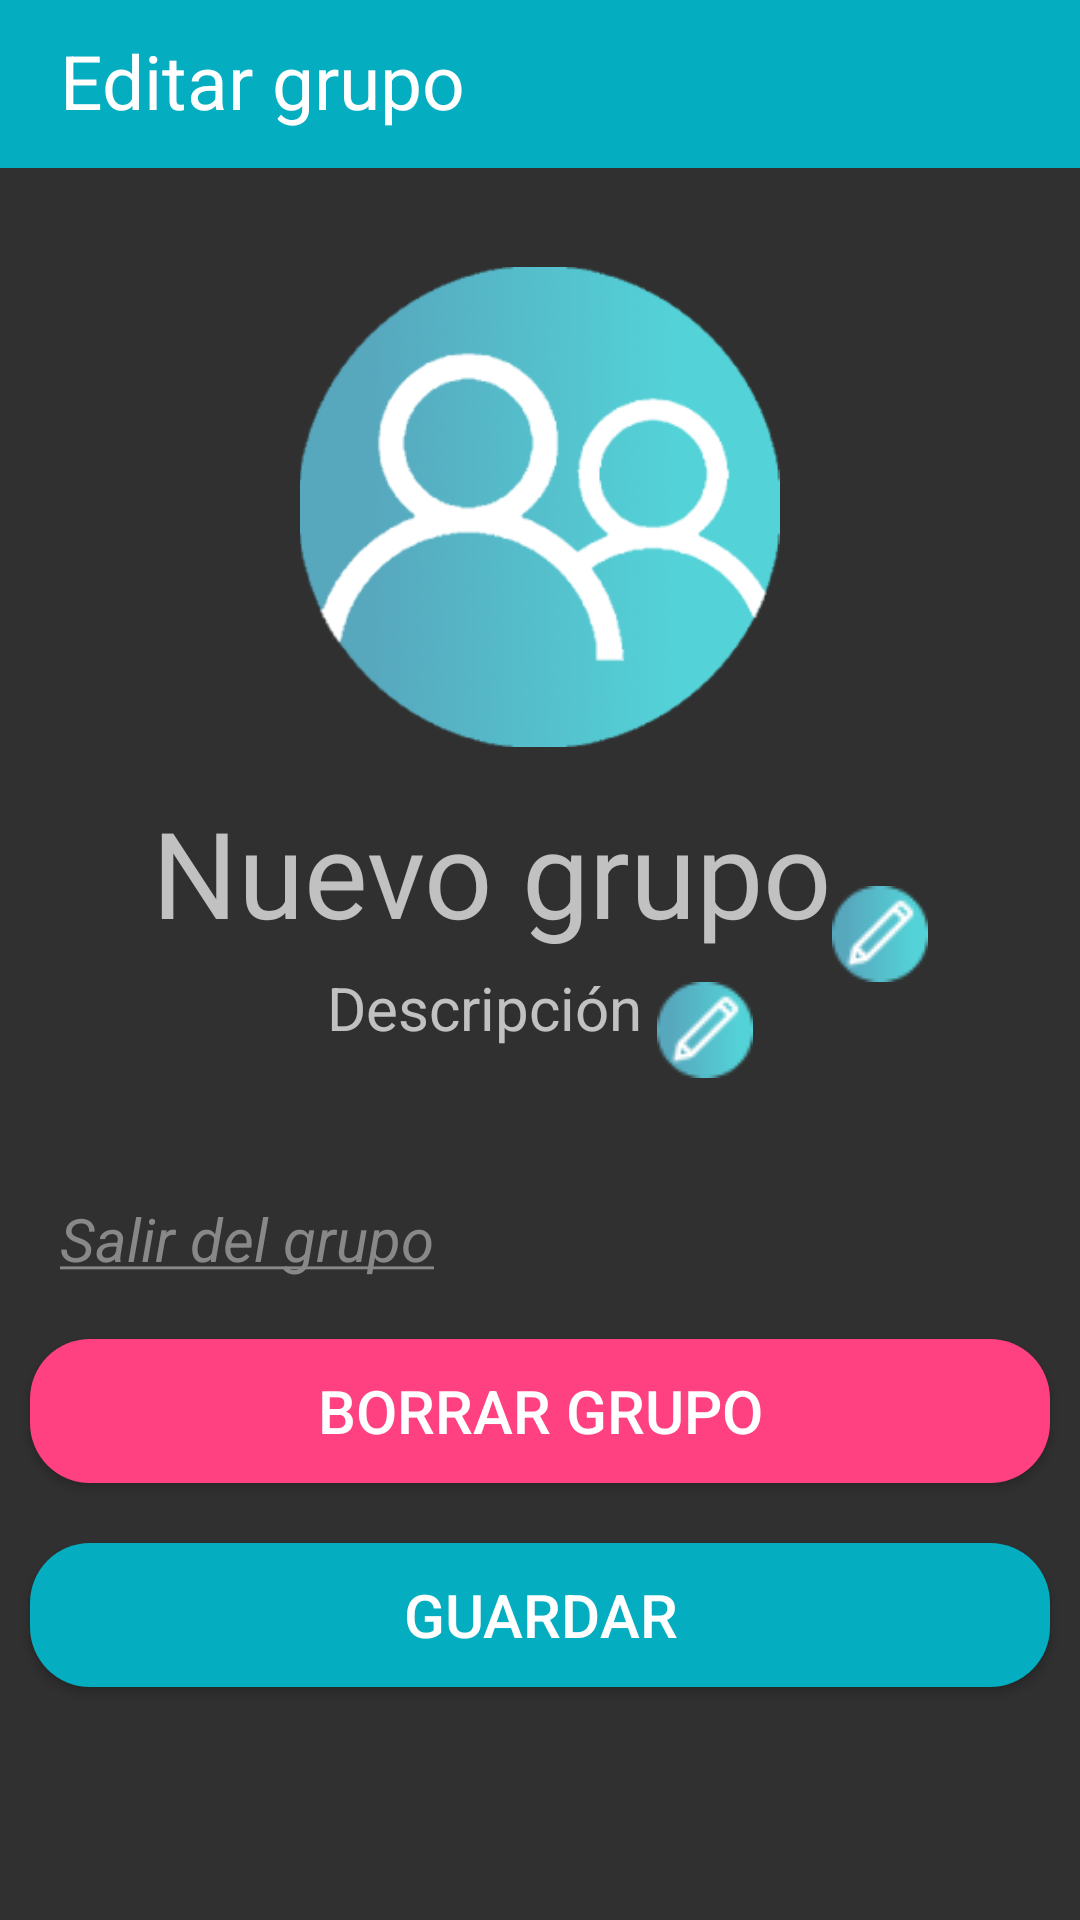

Layout XML and referenced resources for this Android screen:
<!-- AndroidManifest.xml: application theme AppTheme -->
<!-- res/layout/activity_edit_group.xml -->
<?xml version="1.0" encoding="utf-8"?>
<android.support.constraint.ConstraintLayout xmlns:android="http://schemas.android.com/apk/res/android"
    xmlns:app="http://schemas.android.com/apk/res-auto"
    xmlns:tools="http://schemas.android.com/tools"
    android:id="@+id/main_content"
    android:layout_width="match_parent"
    android:layout_height="match_parent"
    android:fitsSystemWindows="true"
    tools:context=".group.EditGroupActivity">

    <android.support.v7.widget.Toolbar
        android:id="@+id/toolbar"
        android:layout_width="0dp"
        android:layout_height="wrap_content"
        android:background="@color/colorPrimary"
        android:label="@string/edit_group"
        app:layout_constraintEnd_toEndOf="parent"
        app:layout_constraintHorizontal_bias="1.0"
        app:layout_constraintStart_toStartOf="parent"
        app:layout_constraintTop_toTopOf="parent"
        app:layout_scrollFlags="scroll|enterAlways"
        app:popupTheme="@style/AppTheme.PopupOverlay">

    </android.support.v7.widget.Toolbar>

    <LinearLayout
        android:layout_width="match_parent"
        android:layout_height="match_parent"
        android:orientation="vertical">

        <TextView
            android:layout_width="match_parent"
            android:layout_height="49dp"
            android:paddingLeft="20dp"
            android:paddingTop="10dp"
            android:text="@string/button_edit_group"
            android:textColor="#ffffff"
            android:textSize="25dp" />

        <ScrollView
            android:layout_width="match_parent"
            android:layout_height="match_parent">

            <LinearLayout
                android:layout_width="match_parent"
                android:layout_height="wrap_content"
                android:orientation="vertical">

                <ImageView
                    android:id="@+id/ivGroupImage"
                    android:layout_width="165dp"
                    android:layout_height="160dp"
                    android:layout_gravity="center_horizontal"
                    android:layout_marginTop="40dp"
                    android:layout_marginBottom="20dp"
                    android:src="@drawable/group256" />

                <LinearLayout
                    android:layout_width="match_parent"
                    android:layout_height="match_parent"
                    android:gravity="bottom|center_horizontal"
                    android:orientation="horizontal">

                    <TextView
                        android:id="@+id/tvGroupName"
                        android:layout_width="wrap_content"
                        android:layout_height="wrap_content"
                        android:layout_marginBottom="5dp"
                        android:includeFontPadding="true"
                        android:text="@string/new_group"
                        android:textSize="40sp" />

                    <ImageView
                        android:id="@+id/ivEditGroupName"
                        android:layout_width="wrap_content"
                        android:layout_height="wrap_content"
                        android:src="@drawable/edit32" />
                </LinearLayout>

                <LinearLayout
                    android:layout_width="match_parent"
                    android:layout_height="match_parent"
                    android:gravity="bottom|center_horizontal"
                    android:orientation="horizontal">

                    <TextView
                        android:id="@+id/tvGroupDescription"
                        android:layout_width="wrap_content"
                        android:layout_height="wrap_content"
                        android:layout_marginBottom="5dp"
                        android:includeFontPadding="true"
                        android:text="@string/new_description"
                        android:textSize="20sp" />

                    <ImageView
                        android:id="@+id/ivEditGroupDescription"
                        android:layout_width="wrap_content"
                        android:layout_height="wrap_content"
                        android:paddingLeft="5dp"
                        android:src="@drawable/edit32" />
                </LinearLayout>

                <ListView
                    android:id="@+id/lvMembers"
                    android:layout_width="match_parent"
                    android:layout_height="wrap_content"
                    android:layout_marginLeft="20dp"
                    android:layout_marginTop="20dp"
                    android:layout_marginRight="20dp">

                </ListView>

                <TextView
                    android:id="@+id/tvLeaveGroup"
                    android:layout_width="match_parent"
                    android:layout_height="wrap_content"
                    android:layout_marginLeft="20dp"
                    android:layout_marginTop="20dp"
                    android:layout_marginBottom="20dp"
                    android:text="@string/out_group"
                    android:textColor="@color/input_register"
                    android:textSize="20sp"
                    android:textStyle="italic" />

                <Button
                    android:id="@+id/btDeleteGroup"
                    android:layout_width="match_parent"
                    android:layout_height="match_parent"
                    android:layout_gravity="center"
                    android:layout_marginLeft="10dp"
                    android:layout_marginRight="10dp"
                    android:layout_marginBottom="20dp"
                    android:background="@drawable/red_button"
                    android:text="@string/delete_group"
                    android:textColor="@color/white"
                    android:textSize="20dp" />

                <Button
                    android:id="@+id/btEditGroup"
                    android:layout_width="match_parent"
                    android:layout_height="match_parent"
                    android:layout_gravity="center"
                    android:layout_marginLeft="10dp"
                    android:layout_marginRight="10dp"
                    android:layout_marginBottom="20dp"
                    android:background="@drawable/custom_button"
                    android:text="@string/save"
                    android:textColor="@color/white"
                    android:textSize="20dp" />

            </LinearLayout>
        </ScrollView>

    </LinearLayout>

</android.support.constraint.ConstraintLayout>
<!-- resources referenced by this layout -->
<resources>
  <color name="colorPrimary">#04ADBF</color>
  <color name="input_register">#888888</color>
  <color name="white">#ffffff</color>
  <!-- drawable custom_button (drawable-mdpi) -->
  <?xml version="1.0" encoding="utf-8"?>
  <selector xmlns:android="http://schemas.android.com/apk/res/android">
      <item>
          <shape android:shape="rectangle">
              <solid android:color="@color/colorPrimary"/>
              
              
              <corners android:radius="20dp" />
          </shape>
      </item>
  </selector>
  <!-- drawable edit32: png bitmap (drawable, 1505 bytes) -->
  <!-- drawable group256: png bitmap (drawable, 33157 bytes) -->
  <!-- drawable red_button (drawable) -->
  <?xml version="1.0" encoding="utf-8"?>
  <selector xmlns:android="http://schemas.android.com/apk/res/android">
      <item>
          <shape android:shape="rectangle">
              <solid android:color="@color/colorAccent"/>
              
              
              <corners android:radius="20dp" />
          </shape>
      </item>
  </selector>
  <string name="button_edit_group">Editar grupo</string>
  <string name="delete_group">Borrar grupo</string>
  <string name="edit_group">Editar grupo</string>
  <string name="new_description">Descripción</string>
  <string name="new_group">Nuevo grupo</string>
  <string name="out_group"><u>Salir del grupo</u></string>
  <string name="save">Guardar</string>
  <style name="AppTheme.PopupOverlay" parent="ThemeOverlay.AppCompat.Light" />
  <style name="AppTheme" parent="AppBaseTheme">
          
      </style>
  <color name="colorAccent">#FF4081</color>
  <style name="AppBaseTheme" parent="Theme.AppCompat.NoActionBar">
          
          <item name="colorPrimary">@color/colorPrimary</item>
          <item name="colorPrimaryDark">@color/colorPrimaryDark</item>
          <item name="colorAccent">@color/colorAccent</item>
      </style>
  <color name="colorPrimaryDark">#303F9F</color>
</resources>
